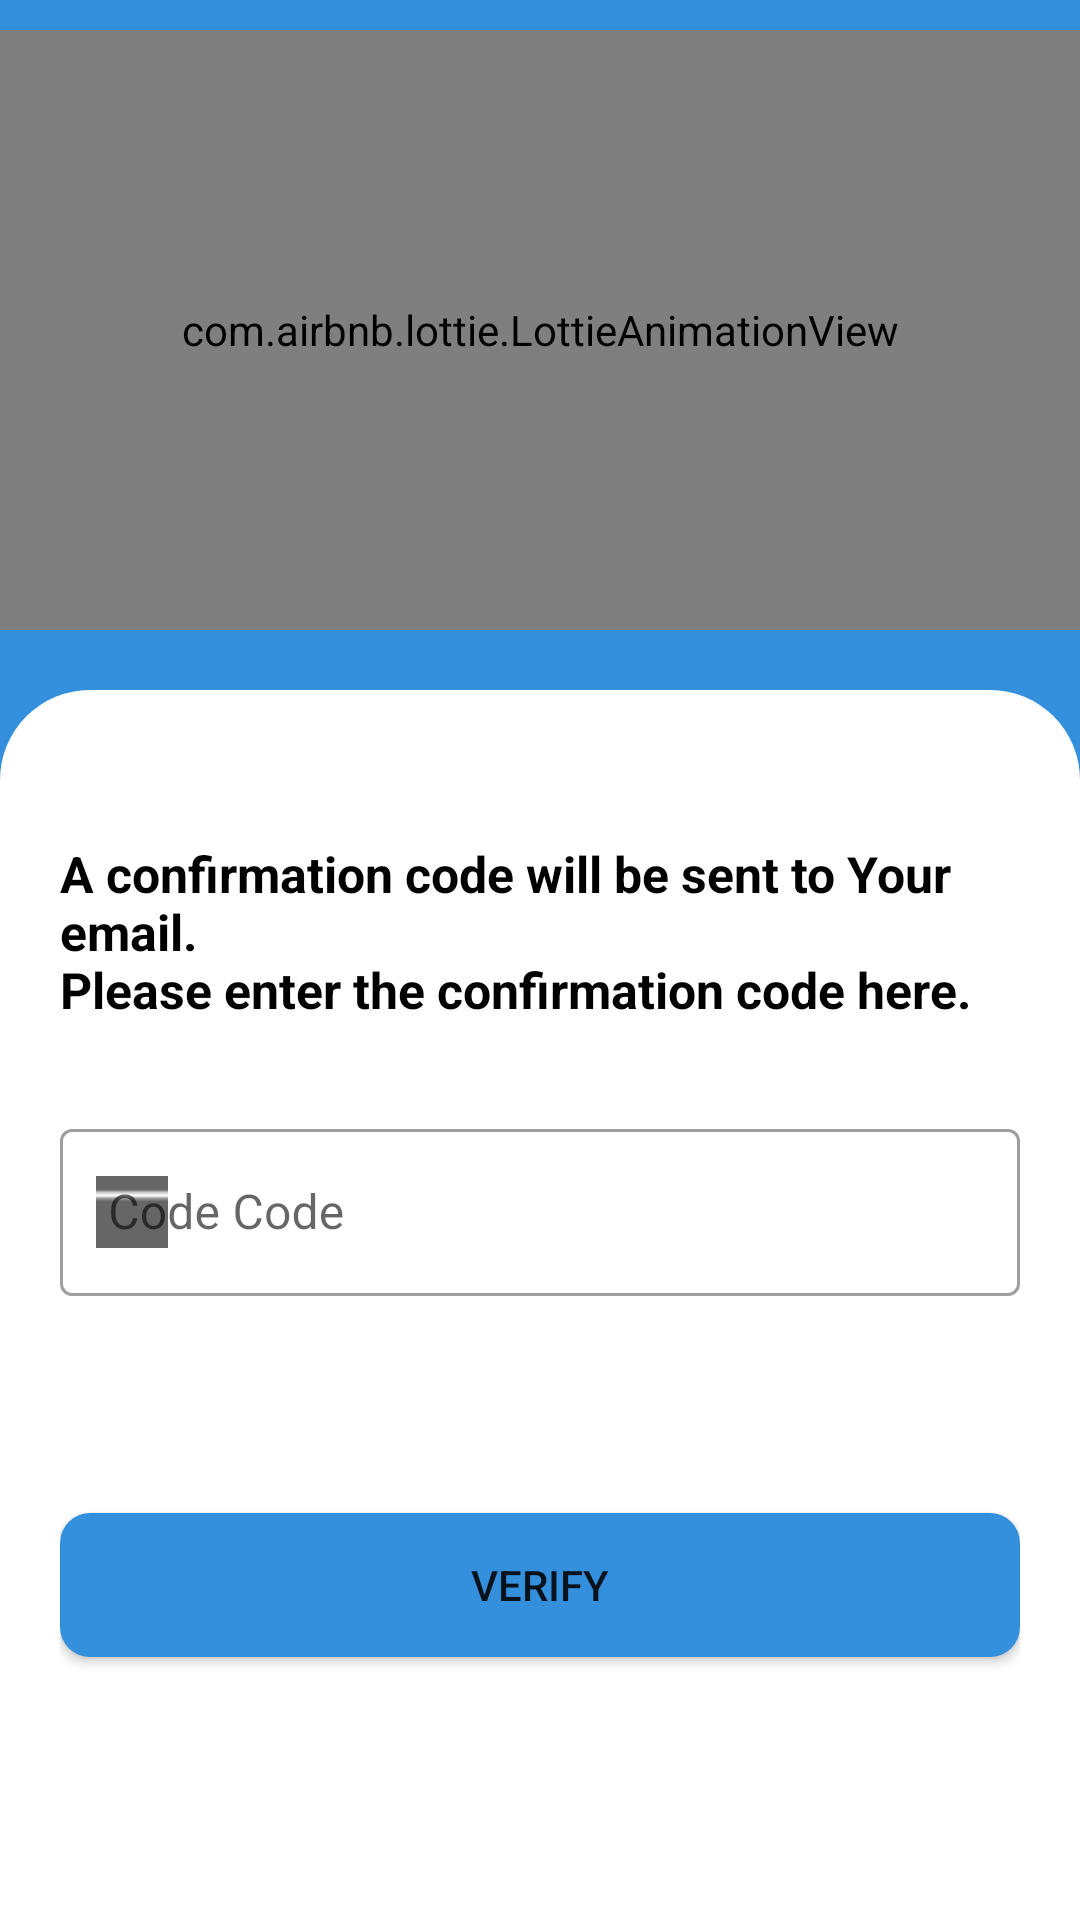

This screen was rendered from an Android layout file. Write that file and the resources it references.
<!-- AndroidManifest.xml: application theme Theme.SocialUniversityApp -->
<!-- res/layout/activity_verification.xml -->
<?xml version="1.0" encoding="utf-8"?>
<androidx.constraintlayout.widget.ConstraintLayout
    xmlns:android="http://schemas.android.com/apk/res/android"
    xmlns:app="http://schemas.android.com/apk/res-auto"
    xmlns:tools="http://schemas.android.com/tools"
    android:layout_width="match_parent"
    android:layout_height="match_parent"
    android:background="@color/main_color"
    tools:context=".ui.VerificationActivity">














    <com.airbnb.lottie.LottieAnimationView
        android:id="@+id/image"
        android:layout_width="match_parent"
        android:layout_height="200dp"
        app:lottie_autoPlay="true"
        app:lottie_loop="true"
        android:layout_marginTop="10dp"
        app:layout_constraintTop_toTopOf="parent"
        app:layout_constraintRight_toRightOf="parent"
        app:layout_constraintLeft_toLeftOf="parent"
        app:lottie_rawRes="@raw/login_image"/>
    <TextView
        android:id="@+id/textId"
        android:layout_width="match_parent"
        android:layout_height="30dp"
        android:layout_marginTop="20dp"
        android:background="@drawable/texrtview_style"
        app:layout_constraintLeft_toLeftOf="parent"
        app:layout_constraintRight_toRightOf="parent"
        app:layout_constraintTop_toBottomOf="@+id/image"
        />

    <LinearLayout
        android:layout_width="match_parent"
        android:layout_height="0dp"
        android:orientation="vertical"
        android:padding="20dp"
        app:layout_constraintLeft_toLeftOf="parent"
        app:layout_constraintRight_toRightOf="parent"
        app:layout_constraintTop_toBottomOf="@+id/textId"
        app:layout_constraintBottom_toBottomOf="parent"
        android:background="@color/white"
        >
    <TextView
        android:id="@+id/textView3"
        android:layout_width="match_parent"
        android:layout_height="wrap_content"
        android:text="@string/confirmationText"
        android:textColor="@color/black"
        android:textSize="50px"
        android:textStyle="bold"
         />


    <com.google.android.material.textfield.TextInputLayout
        android:layout_marginTop="30dp"
        android:layout_width="match_parent"
        android:layout_height="wrap_content"
        android:hint="Code Code"
        style="@style/Widget.MaterialComponents.TextInputLayout.OutlinedBox"
        app:startIconDrawable="@drawable/body_icon"
        >

        <com.google.android.material.textfield.TextInputEditText
            android:id="@+id/verification_code"
            android:layout_width="match_parent"
            android:layout_height="wrap_content"
            android:drawablePadding="5dp"
            android:inputType="number"
            />

    </com.google.android.material.textfield.TextInputLayout>

        <TextView
            android:id="@+id/verification_error_text"
            android:layout_width="match_parent"
            android:layout_height="wrap_content"
            android:text=""
            android:layout_marginTop="10dp"
            android:textColor="@color/error_color"
            android:textSize="50px"
            android:textStyle="bold"
            />
    <Button
        android:id="@+id/verify_button"
        android:layout_width="match_parent"
        android:layout_height="wrap_content"
        android:text="Verify"
        android:layout_marginTop="40dp"
        android:background="@drawable/button_style"
        android:backgroundTint="@color/main_color"
        />

    </LinearLayout>
</androidx.constraintlayout.widget.ConstraintLayout>
<!-- resources referenced by this layout -->
<resources>
  <color name="black">#FF000000</color>
  <color name="error_color">#FF00</color>
  <color name="main_color">#3490dc</color>
  <color name="white">#FFFFFFFF</color>
  <!-- drawable body_icon: png bitmap (drawable, 185 bytes) -->
  <!-- drawable button_style (drawable) -->
  <?xml version="1.0" encoding="utf-8"?>
  
  <shape xmlns:android="http://schemas.android.com/apk/res/android">
  
      <corners android:radius="10dp"></corners>
      <padding
          android:bottom="5dp"
          android:left="5dp"
          android:right="5dp"
          android:top="5dp">
      </padding>
      <solid android:color="@color/main_color"></solid>
  </shape>
  <!-- drawable texrtview_style (drawable-v24) -->
  <?xml version="1.0" encoding="utf-8"?>
  
  <shape xmlns:android="http://schemas.android.com/apk/res/android">
  
      <corners android:topLeftRadius="40dp" android:topRightRadius="40dp"></corners>
      <padding android:bottom="5dp" android:left="5dp" android:right="5dp" android:top="5dp"></padding>
      <solid android:color="@color/white"></solid>
  </shape>
  <!-- drawable verify: png bitmap (drawable-v24, 22086 bytes) -->
  <string name="confirmationText">A confirmation code will be sent to Your email.\nPlease enter the confirmation code here.</string>
  <style name="Theme.SocialUniversityApp" parent="Theme.MaterialComponents.DayNight.NoActionBar">
          
          <item name="colorPrimary">@color/purple_500</item>
          <item name="colorPrimaryVariant">@color/purple_700</item>
          <item name="colorOnPrimary">@color/white</item>
          
          <item name="colorSecondary">@color/teal_200</item>
          <item name="colorSecondaryVariant">@color/teal_700</item>
          <item name="colorOnSecondary">@color/black</item>
          
          <item name="android:statusBarColor" tools:targetApi="l">?attr/colorPrimaryVariant</item>
          
      </style>
  <color name="purple_500">#3490dc</color>
  <color name="purple_700">#FF3700B3</color>
  <color name="teal_200">#FF03DAC5</color>
  <color name="teal_700">#FF018786</color>
</resources>
